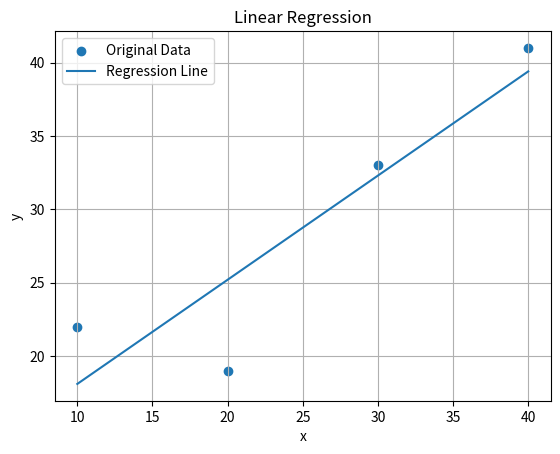
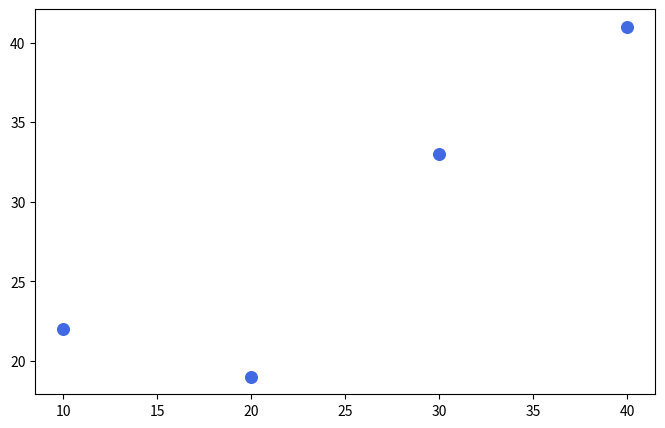

These charts were generated, in order, by the following Python code: (Note: this script raises an exception after producing the figures.)

# Linear Regression
# Numerical Methods
# Author: Claudio Yévenes Rojas

import matplotlib.pyplot as plt

# Sample data
x = [10,20,30,40]
y = [22, 19, 33, 41]

print("Values of x:", x)
print("Values of y:", y)

# Means Values
x_mean = sum(x) / len(x)
y_mean = sum(y) / len(y)

print("Mean of x:", x_mean)
print("Mean of y:", y_mean)

# Slope calculation

numerator = 0
denominator = 0

for i in range(len(x)):
    numerator += (x[i]- x_mean)* (y[i]- y_mean)
    denominator += (x[i]- x_mean) ** 2


print("Numerator:", numerator)
print("Denominator:", denominator)

# Slope (m)

m = numerator / denominator

print("Slope (m):", m)

# Intercept (b)

b = y_mean - (m * x_mean)

print("Intercept (b):", b)

print(f"Regression equation:")
print(f"y = {m:.2f}x + {b:.2f}")

print("Predictions:")

for i in range(len(x)):
    prediction = m * x[i] + b
    print(f"x = {x[i]:>3} -> predicted y = {prediction:.2f} | actual y = {y[i]}")


print("Residuals:")

for i in range(len(x)):
    prediction = m * x[i] + b
    residual = y[i] - prediction
    print(
    f"x = {x[i]:>3} | "
    f"Actual = {y[i]:>5.2f} | "
    f"Predicted = {prediction:>5.2f} | "
    f"Residual = {residual:>6.2f}"
    )


# Mean Squared Error (MSE)

mse = 0

for i in range(len(x)):

    prediction = m * x[i] + b

    mse += (y[i] - prediction) ** 2

mse = mse / len(x)

print(f"\nMean Squared Error (MSE): {mse:.4f}")


# Total Sum of Squares (SST)

sst = 0

for value in y:

    sst += (value - y_mean) ** 2

print(f"Total Sum of Squares (SST): {sst:.4f}")


# Sum of Squared Residuals (SSR)

ssr = 0

for i in range(len(x)):

    prediction = m * x[i] + b

    ssr += (y[i] - prediction) ** 2

print(f"Sum of Squared Residuals (SSR): {ssr:.4f}")


# Coefficient of Determination

r2 = 1 - (ssr / sst)

print(f"R²: {r2:.4f}")


def plot_regression(x, y, m, b):
    # Scatter plot (original data)
    plt.scatter(x, y, label="Original Data")

    # Regression line
    y_line = []

    for value in x:
        y_line.append(m * value + b)

    plt.plot(x, y_line, label="Regression Line")

    plt.title("Linear Regression")
    plt.xlabel("x")
    plt.ylabel("y")

    plt.grid(True)
    plt.legend()

    plt.show()


plot_regression(x, y, m, b)


plt.figure(figsize=(8, 5))

plt.scatter(
    x,
    y,
    color="royalblue",
    s=70,
    label="Original Data"
)

plt.plot(
    x,
    y_line,
    color="crimson",
    linewidth=2.5,
    label="Regression Line"
)

plt.title("Linear Regression from Scratch")
plt.xlabel("X")
plt.ylabel("Y")

plt.grid(alpha=0.3)
plt.legend()

plt.tight_layout()
plt.show()
